Dataset: densenet_nocrop (GitHub, Marsh16/MangoLeafDisease_Model_Thesis). Classes: anthracnose, bacterial canker, cutting weevil, die back, gall midge, healthy, powdery mildew, sooty mould.

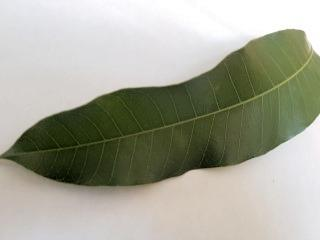
Label: healthy

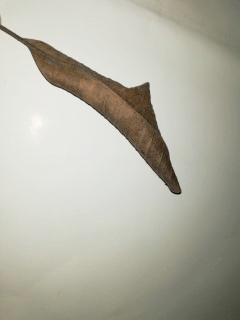
Label: die back

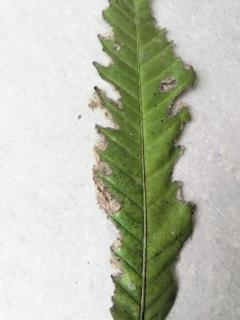
Label: bacterial canker

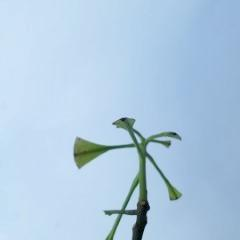
Label: cutting weevil

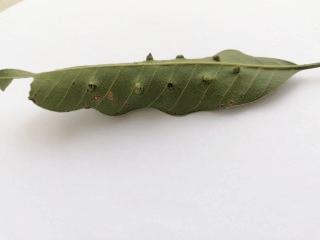
Label: gall midge

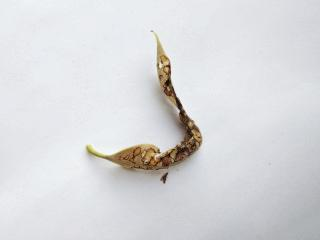
Label: anthracnose
